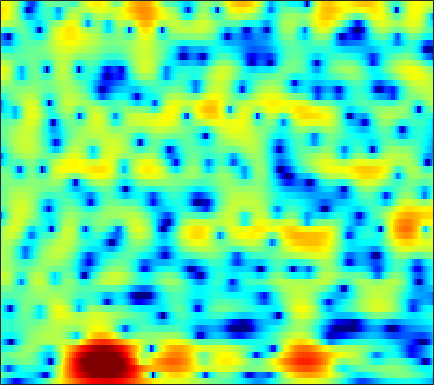

Data behind this chart, as committed beside it:
-6.7338, -7.7791, -9.3259, -11.036, -12.408, -14.341, -16.062, -16.765, -16.212, -14.538, -12.812, -11.723, -10.521, -9.5245, -8.8234, -7.8769, -6.9048, -6.1406, -5.0807, -3.9631, -2.796, -1.8857, -0.63654, 0.63584
-1.007, -1.694, -2.554, -3.322, -3.831, -4.408, -4.864, -5.127, -5.387, -5.565, -5.695, -5.793, -5.975, -6.289, -6.644, -7.306, -8.266, -9.255, -11.14, -14.06, -18.21, -18.08, -12.11, -7.134
-4.745, -7.045, -10.59, -13.63, -13.63, -11.26, -8.875, -7.467, -6.045, -5.04, -4.368, -4.038, -3.807, -3.774, -3.852, -4.041, -4.318, -4.561, -4.924, -5.242, -5.369, -5.213, -4.594, -3.454
-0.6217, -1.378, -2.162, -2.571, -2.606, -2.346, -1.893, -1.512, -1.023, -0.6375, -0.3874, -0.3265, -0.3898, -0.624, -0.8938, -1.393, -2.102, -2.836, -4.136, -5.885, -8.194, -10.59, -15.98, -23.44
-1.843, -1.591, -1.266, -0.9465, -0.6956, -0.3619, -0.04717, 0.1717, 0.4168, 0.5897, 0.6697, 0.6345, 0.4382, 0.07895, -0.3257, -1.05, -2.026, -2.936, -4.339, -5.813, -7.205, -8.064, -8.537, -7.799
-4.89, -4.612, -4.443, -4.327, -4.15, -3.688, -2.983, -2.332, -1.439, -0.6008, 0.1187, 0.5419, 0.9193, 1.078, 1.046, 0.7951, 0.3004, -0.2289, -1.141, -2.344, -3.824, -4.853, -5.428, -4.71
-6.459, -7.785, -10.34, -14.6, -20.43, -22.02, -13.32, -9.705, -6.436, -4.153, -2.476, -1.479, -0.4487, 0.3073, 0.7296, 1.119, 1.355, 1.454, 1.503, 1.493, 1.496, 1.546, 1.671, 1.826
-4.276, -4.752, -5.324, -5.739, -5.877, -5.759, -5.294, -4.771, -3.926, -3.013, -2.141, -1.541, -0.8209, -0.2013, 0.2011, 0.6632, 1.047, 1.289, 1.558, 1.785, 1.979, 2.095, 2.193, 2.243
-3.44, -3.528, -3.592, -3.59, -3.534, -3.377, -3.134, -2.897, -2.542, -2.146, -1.729, -1.42, -1.029, -0.662, -0.4033, -0.07996, 0.2233, 0.4425, 0.7263, 1.007, 1.274, 1.454, 1.668, 1.868
-3.711, -3.668, -3.611, -3.522, -3.41, -3.183, -2.892, -2.627, -2.255, -1.916, -1.623, -1.445, -1.276, -1.184, -1.155, -1.138, -1.097, -1.009, -0.7734, -0.3888, 0.1211, 0.5532, 1.161, 1.751
-4.176, -4.582, -5.25, -5.807, -5.921, -5.5, -4.571, -3.729, -2.653, -1.791, -1.215, -0.992, -1.007, -1.399, -1.962, -3.112, -4.665, -5.855, -6.565, -5.319, -3.054, -1.375, 0.5412, 2.018
-4.371, -5.783, -8.732, -14.05, -21.21, -14.99, -8.718, -5.94, -3.484, -1.861, -0.8457, -0.4289, -0.2826, -0.6037, -1.178, -2.414, -4.229, -5.814, -7.014, -5.535, -2.818, -0.9389, 1.096, 2.565
-3.059, -3.541, -4.18, -4.668, -4.801, -4.564, -3.937, -3.288, -2.42, -1.647, -1.026, -0.6795, -0.375, -0.2401, -0.2275, -0.2901, -0.3779, -0.3907, -0.2587, 0.06672, 0.5641, 1.004, 1.575, 2.063
-2.066, -2.054, -2.071, -2.099, -2.1, -2.058, -1.976, -1.869, -1.651, -1.365, -1.052, -0.8032, -0.4603, -0.1346, 0.08834, 0.3514, 0.5731, 0.7136, 0.878, 1.015, 1.128, 1.202, 1.267, 1.334
-0.8128, -0.5091, -0.3414, -0.388, -0.5659, -0.9396, -1.396, -1.787, -2.191, -2.342, -2.105, -1.694, -0.9649, -0.1807, 0.3617, 0.9647, 1.408, 1.615, 1.713, 1.639, 1.403, 1.144, 0.7391, 0.3633
1.96, 2.256, 2.303, 1.938, 1.382, 0.2072, -1.579, -3.477, -7.177, -11.75, -9.888, -6.265, -2.704, -0.3059, 0.9733, 2.162, 2.864, 3.111, 3.096, 2.665, 1.796, 0.8074, -0.9936, -3.439
2.709, 2.816, 2.714, 2.298, 1.79, 0.7933, -0.5287, -1.685, -3.322, -4.393, -4.127, -3.158, -1.561, -0.09033, 0.8115, 1.722, 2.275, 2.46, 2.4, 1.946, 1.045, 0.0348, -1.837, -4.246
1.718, 1.764, 1.671, 1.394, 1.079, 0.5263, -0.1234, -0.5906, -1.125, -1.489, -1.591, -1.5, -1.196, -0.7449, -0.3684, 0.1173, 0.5317, 0.7612, 0.9205, 0.8848, 0.6791, 0.4239, -0.008721, -0.4701
1.462, 1.487, 1.351, 1.034, 0.6776, 0.09364, -0.6384, -1.245, -2.045, -2.776, -3.299, -3.49, -3.403, -2.956, -2.467, -1.721, -0.965, -0.4415, 0.1469, 0.6115, 0.9421, 1.107, 1.234, 1.259
1.651, 1.655, 1.451, 1.026, 0.5323, -0.3457, -1.538, -2.689, -4.644, -7.09, -9.958, -11.6, -11.13, -8.584, -6.645, -4.475, -2.771, -1.739, -0.6051, 0.3191, 1.034, 1.463, 1.908, 2.231
1.51, 1.587, 1.512, 1.178, 0.7393, -0.1694, -1.4, -2.623, -4.678, -7.332, -10.37, -12.25, -11.95, -9.495, -7.632, -5.52, -3.807, -2.734, -1.498, -0.4814, 0.3709, 0.9119, 1.527, 2.033
1.056, 1.461, 1.785, 1.808, 1.653, 1.144, 0.3774, -0.363, -1.548, -2.877, -4.206, -5.047, -5.815, -6.141, -6.021, -5.477, -4.586, -3.804, -2.753, -1.832, -1.036, -0.5119, 0.1028, 0.6728
0.7959, 1.718, 2.569, 3.083, 3.248, 3.224, 2.799, 2.282, 1.277, -0.08889, -1.868, -3.555, -6.434, -9.909, -11.94, -10.85, -7.916, -6.114, -4.468, -3.525, -3.112, -3.02, -3.01, -2.744
0.09335, 1.135, 2.323, 3.252, 3.728, 4.096, 4.119, 3.876, 3.233, 2.162, 0.6119, -0.9057, -3.402, -6.176, -7.638, -7.485, -5.989, -4.99, -4.341, -4.466, -5.528, -7.171, -11.27, -21.08
-4.194, -2.74, -0.7852, 0.8861, 1.895, 2.823, 3.425, 3.608, 3.57, 3.187, 2.533, 1.908, 0.9801, 0.04729, -0.5915, -1.285, -1.88, -2.324, -2.993, -3.823, -4.863, -5.703, -6.701, -7.06
-11.41, -7.074, -3.337, -0.8207, 0.5813, 1.962, 2.871, 3.322, 3.618, 3.639, 3.419, 3.119, 2.553, 1.842, 1.222, 0.294, -0.763, -1.647, -2.902, -4.22, -5.434, -6.135, -6.533, -6.213
-3.531, -2.562, -1.109, 0.2634, 1.154, 2.167, 2.918, 3.318, 3.64, 3.748, 3.638, 3.418, 2.951, 2.275, 1.631, 0.5518, -0.8058, -2.046, -4.136, -6.876, -10.75, -14.77, -17.91, -12.8
-1.156, -0.6067, 0.1663, 0.9419, 1.493, 2.113, 2.62, 2.898, 3.146, 3.225, 3.14, 2.966, 2.59, 2.035, 1.493, 0.5881, -0.544, -1.57, -3.185, -5.12, -7.22, -8.595, -9.312, -8.348
-1.422, -0.7863, -0.03084, 0.6229, 1.056, 1.525, 1.888, 2.098, 2.28, 2.346, 2.308, 2.215, 1.984, 1.639, 1.309, 0.7674, 0.129, -0.4074, -1.155, -1.907, -2.548, -2.916, -3.181, -3.202
-1.849, -1.153, -0.4149, 0.1442, 0.4481, 0.7794, 1.002, 1.12, 1.227, 1.3, 1.331, 1.33, 1.278, 1.163, 1.03, 0.8035, 0.518, 0.2911, -0.01664, -0.2903, -0.5199, -0.6407, -0.7438, -0.8112
-1.198, -0.7451, -0.3207, -0.09083, -0.03399, -0.09115, -0.2229, -0.3421, -0.4273, -0.3731, -0.1899, -0.01393, 0.2338, 0.4094, 0.4605, 0.4258, 0.2938, 0.1659, 0.01286, -0.04655, 0.01181, 0.1394, 0.3708, 0.625
-0.3028, -0.1334, -0.08449, -0.3024, -0.6491, -1.497, -2.717, -3.784, -4.941, -4.97, -3.773, -2.65, -1.386, -0.5991, -0.3339, -0.4168, -0.9043, -1.472, -2.237, -2.581, -2.086, -1.286, -0.005044, 1.197
-1.855, -1.579, -1.321, -1.379, -1.712, -2.789, -4.863, -7.489, -13.66, -14.25, -7.557, -4.557, -2.189, -1.007, -0.7308, -1.14, -2.546, -4.466, -9.203, -24.59, -11.71, -6.109, -1.972, 0.6056
-8.565, -6.871, -4.881, -3.453, -2.853, -2.411, -2.41, -2.548, -2.646, -2.37, -1.686, -1.039, -0.3184, 0.1008, 0.1243, -0.2126, -0.9848, -1.782, -2.877, -3.503, -3.129, -2.348, -1.037, 0.2313
-12.45, -9.148, -5.963, -3.745, -2.504, -1.308, -0.4537, 0.03876, 0.5728, 0.9971, 1.365, 1.585, 1.783, 1.822, 1.738, 1.465, 1.045, 0.6599, 0.1301, -0.3771, -0.7799, -0.9997, -1.189, -1.265
-5.451, -4.468, -3.055, -1.736, -0.8206, 0.2074, 1.054, 1.583, 2.142, 2.57, 2.865, 2.986, 3.036, 2.933, 2.767, 2.401, 1.886, 1.403, 0.6172, -0.3144, -1.452, -2.434, -3.993, -5.832
-2.817, -2.148, -1.251, -0.3623, 0.2453, 1.025, 1.695, 2.123, 2.59, 2.947, 3.168, 3.251, 3.227, 3.056, 2.815, 2.348, 1.693, 1.073, 0.05849, -1.182, -2.691, -4.063, -6.313, -9.323
-1.999, -1.417, -0.6864, 0.0046, 0.4967, 1.092, 1.643, 2.006, 2.439, 2.769, 2.994, 3.087, 3.079, 2.908, 2.654, 2.148, 1.433, 0.7539, -0.3341, -1.641, -3.109, -4.301, -5.909, -7.344
-1.785, -1.312, -0.7175, -0.1846, 0.2018, 0.6744, 1.151, 1.524, 2.016, 2.477, 2.879, 3.095, 3.256, 3.214, 3.045, 2.595, 1.886, 1.174, -0.02751, -1.523, -3.326, -4.845, -6.988, -8.894
-2.341, -1.957, -1.539, -1.275, -1.153, -0.9743, -0.6905, -0.3087, 0.4604, 1.439, 2.409, 3.026, 3.641, 3.956, 3.985, 3.724, 3.12, 2.432, 1.187, -0.4609, -2.612, -4.663, -8.347, -14.54
-4.848, -4.247, -3.848, -3.973, -4.61, -6.099, -8.077, -8.387, -5.541, -2.05, 0.6115, 2.091, 3.474, 4.275, 4.531, 4.483, 4.018, 3.418, 2.313, 0.9045, -0.7234, -1.991, -3.611, -4.813
-9.359, -7.637, -6.091, -5.484, -5.668, -6.899, -8.758, -8.915, -5.941, -2.334, 0.4058, 1.933, 3.331, 4.138, 4.396, 4.318, 3.772, 3.076, 1.768, 0.09867, -1.816, -3.2, -4.453, -4.531
-11.05, -8.307, -5.788, -4.161, -3.302, -2.53, -1.839, -1.238, -0.2406, 0.871, 1.95, 2.654, 3.346, 3.72, 3.776, 3.506, 2.819, 1.992, 0.3971, -1.938, -5.436, -9.683, -25.12, -13.44
-5.424, -4.477, -3.297, -2.282, -1.665, -0.9219, -0.2943, 0.1249, 0.6641, 1.171, 1.646, 1.93, 2.214, 2.326, 2.276, 2.01, 1.5, 0.9351, -0.04758, -1.305, -2.698, -3.656, -4.375, -4.074
-1.436, -1.213, -0.8943, -0.6348, -0.4692, -0.3155, -0.207, -0.1387, -0.04553, 0.08959, 0.2591, 0.3955, 0.5699, 0.6891, 0.7122, 0.6439, 0.4387, 0.2065, -0.186, -0.6093, -0.9914, -1.183, -1.244, -1.061
1.556, 1.456, 1.243, 0.9192, 0.6023, 0.04022, -0.6141, -1.113, -1.693, -2.026, -2.021, -1.784, -1.329, -0.8531, -0.5617, -0.3331, -0.2992, -0.378, -0.5901, -0.8193, -0.9791, -0.9949, -0.8396, -0.4822
4.122, 3.845, 3.291, 2.507, 1.722, 0.3634, -1.465, -3.227, -6.077, -8.591, -8.056, -6.187, -3.827, -2.162, -1.349, -0.77, -0.6825, -0.913, -1.542, -2.425, -3.228, -3.476, -3.031, -1.876
4.968, 4.648, 4.037, 3.176, 2.316, 0.8601, -1.124, -3.056, -6.394, -9.66, -8.847, -6.434, -3.75, -2, -1.208, -0.7333, -0.9007, -1.482, -2.992, -5.768, -11.19, -21.6, -12.82, -5.705
2.94, 2.681, 2.243, 1.689, 1.168, 0.3995, -0.4601, -1.114, -1.896, -2.358, -2.376, -2.131, -1.641, -1.153, -0.8969, -0.7787, -0.9762, -1.353, -2.163, -3.237, -4.25, -4.59, -3.966, -2.447
-0.426, -0.6149, -0.8609, -1.095, -1.237, -1.414, -1.542, -1.615, -1.646, -1.601, -1.467, -1.345, -1.135, -0.9464, -0.8401, -0.7579, -0.7662, -0.8124, -0.9002, -0.9579, -0.9112, -0.7396, -0.3215, 0.2795
-4.658, -4.833, -4.983, -4.968, -4.777, -4.385, -3.851, -3.413, -2.836, -2.341, -1.937, -1.686, -1.423, -1.238, -1.135, -1.03, -0.9236, -0.826, -0.6414, -0.3764, -0.01442, 0.3284, 0.8507, 1.429
-9.943, -10.29, -11.03, -11.35, -10.82, -9.002, -6.955, -5.605, -4.189, -3.158, -2.479, -2.136, -1.911, -1.853, -1.887, -1.98, -2.023, -1.973, -1.728, -1.248, -0.5531, 0.04007, 0.8932, 1.749
-11.53, -12.07, -15.1, -22.4, -19.6, -11.9, -7.708, -5.672, -3.87, -2.763, -2.177, -2.032, -2.156, -2.612, -3.158, -4.091, -5.121, -5.692, -5.706, -4.628, -2.942, -1.61, 0.04172, 1.47
-3.48, -3.805, -4.259, -4.461, -4.286, -3.513, -2.594, -1.979, -1.418, -1.208, -1.306, -1.615, -2.268, -3.319, -4.445, -6.633, -10.31, -15.46, -28.68, -11.78, -6.23, -3.606, -1.102, 0.7117
3.359, 2.953, 2.461, 2.035, 1.757, 1.397, 1.011, 0.6264, -0.01666, -0.84, -1.831, -2.594, -3.653, -4.65, -5.337, -6.258, -7.111, -7.582, -7.426, -6.176, -4.457, -3.205, -1.83, -0.8602
6.452, 6.022, 5.407, 4.725, 4.169, 3.248, 2.129, 1.108, -0.5587, -2.602, -5.044, -7.002, -9.281, -10.04, -9.553, -8.328, -7.098, -6.247, -5.166, -4.196, -3.424, -2.994, -2.841, -3.286
6.689, 6.403, 5.94, 5.315, 4.701, 3.65, 2.253, 0.9425, -1.27, -4.165, -8.065, -12.13, -20.49, -20.83, -15.78, -11.75, -9.08, -7.397, -5.553, -4.159, -3.162, -2.779, -2.792, -3.513
4.681, 4.87, 4.929, 4.713, 4.321, 3.551, 2.414, 1.311, -0.4946, -2.729, -5.399, -7.577, -10.51, -12.96, -14.12, -13.78, -11.17, -8.803, -6.018, -3.852, -2.313, -1.556, -0.9696, -0.8348
